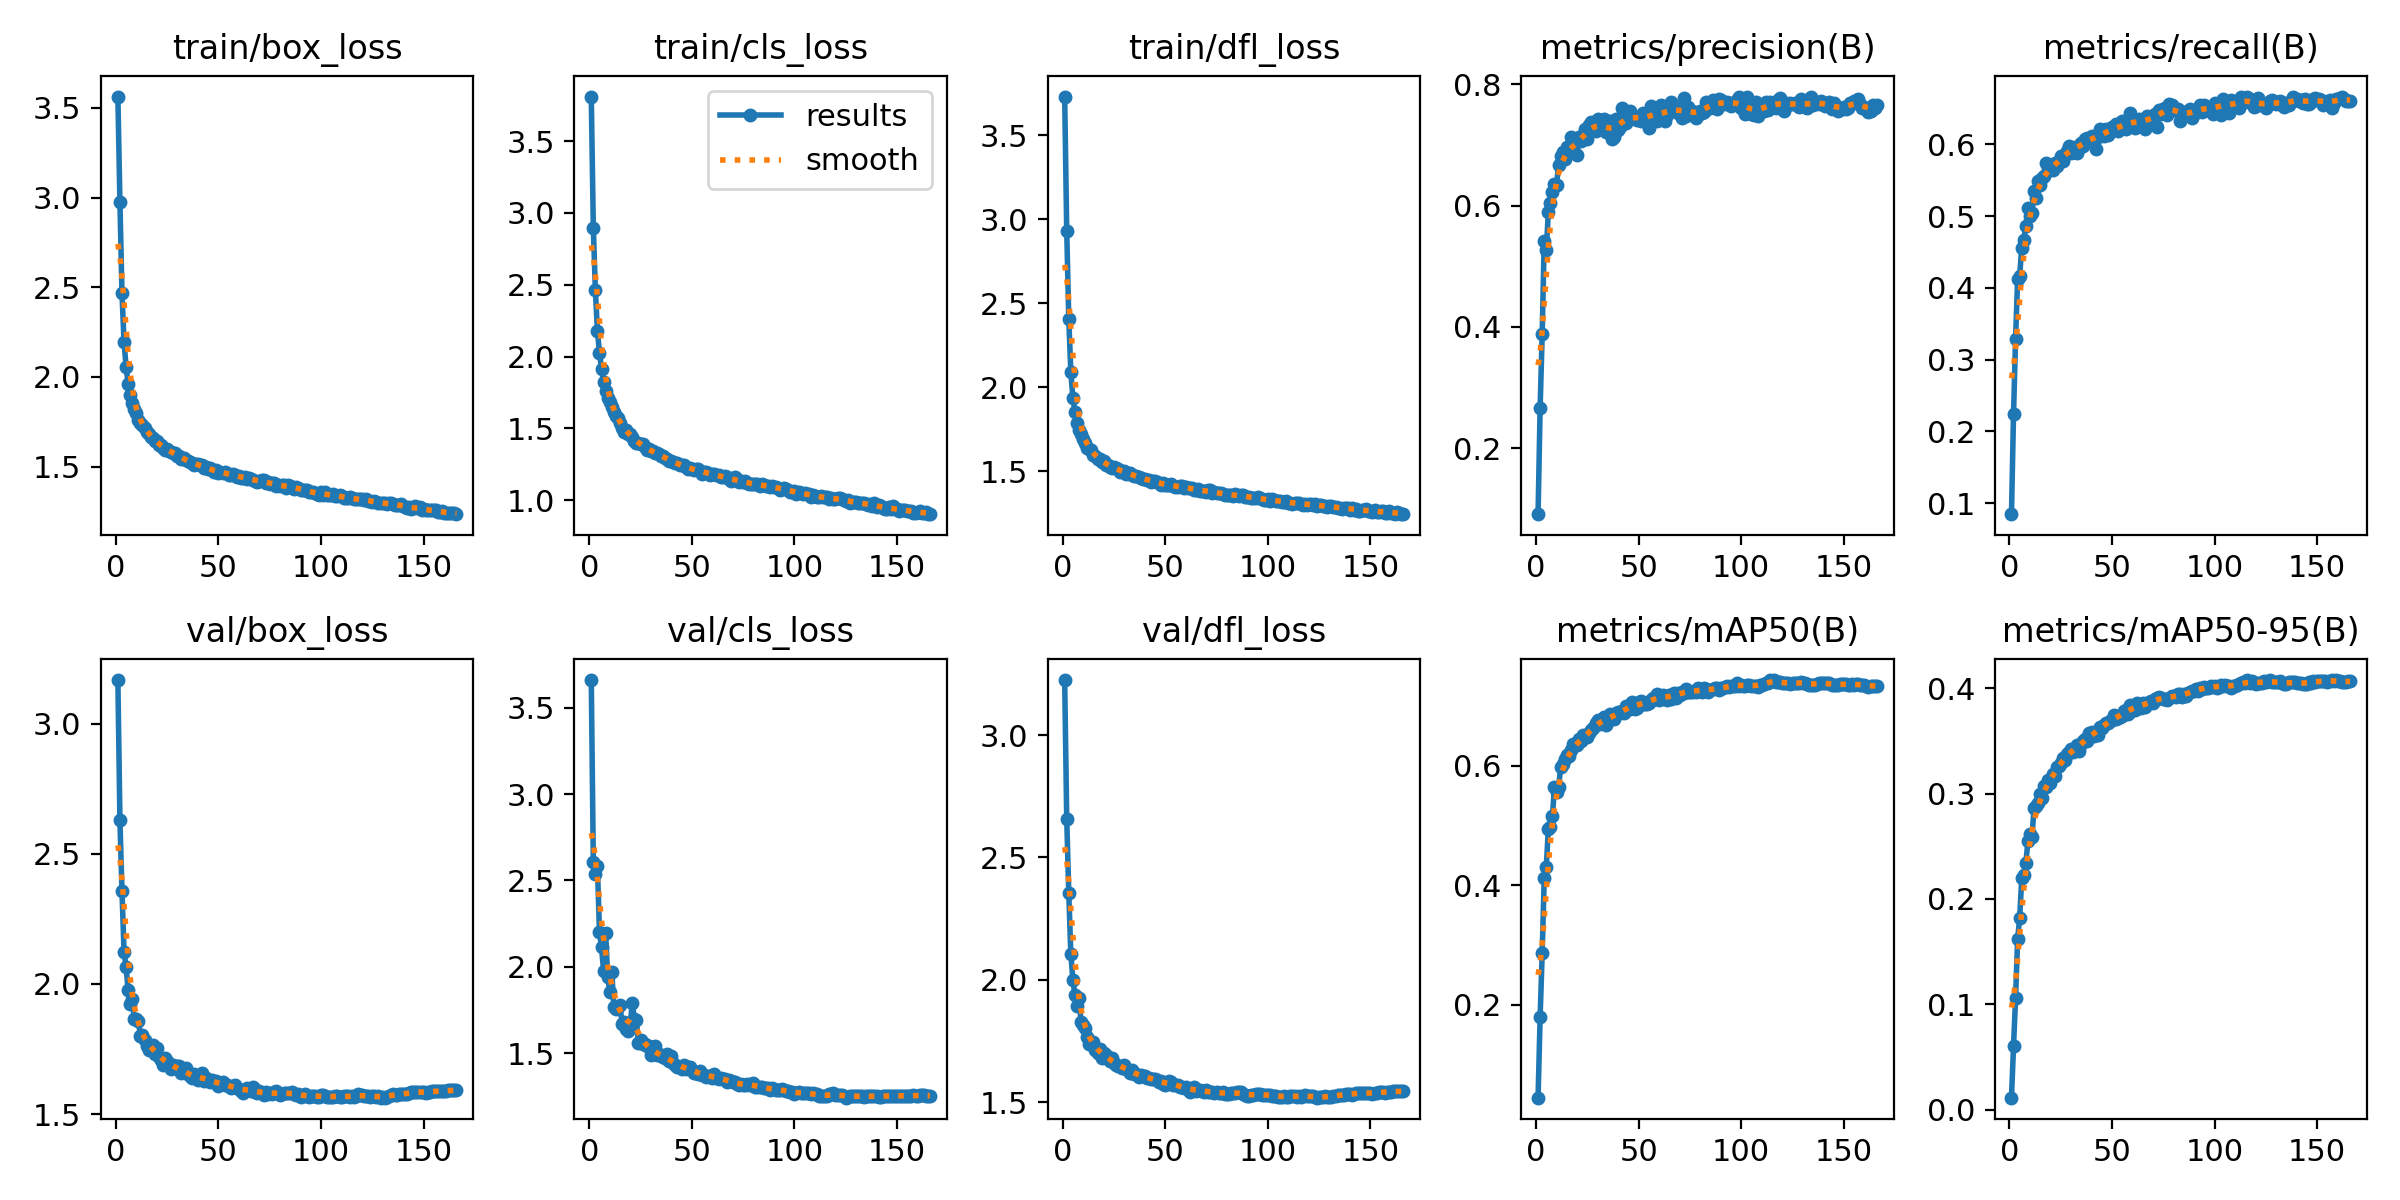

The table this chart was drawn from, first rows:
epoch, train/box_loss, train/cls_loss, train/dfl_loss, metrics/precision(B), metrics/recall(B), metrics/mAP50(B), metrics/mAP50-95(B), val/box_loss, val/cls_loss, val/dfl_loss, lr/pg0, lr/pg1, lr/pg2
1, 3.563, 3.81, 3.73, 0.09113, 0.08478, 0.0444, 0.01157, 3.168, 3.66, 3.225, 0.07004, 0.003329, 0.003329
2, 2.975, 2.897, 2.933, 0.2663, 0.2243, 0.1796, 0.06021, 2.629, 2.605, 2.659, 0.04, 0.006629, 0.006629
3, 2.466, 2.461, 2.407, 0.388, 0.3292, 0.2859, 0.106, 2.358, 2.538, 2.355, 0.009939, 0.009897, 0.009897
4, 2.197, 2.177, 2.089, 0.5421, 0.4124, 0.4117, 0.1619, 2.124, 2.582, 2.107, 0.009851, 0.009851, 0.009851
5, 2.055, 2.026, 1.938, 0.5263, 0.4172, 0.4298, 0.1822, 2.066, 2.2, 1.999, 0.009851, 0.009851, 0.009851
6, 1.962, 1.915, 1.854, 0.5896, 0.456, 0.4949, 0.2197, 1.976, 2.113, 1.939, 0.009802, 0.009802, 0.009802
7, 1.898, 1.821, 1.788, 0.6036, 0.4666, 0.4978, 0.2223, 1.921, 1.976, 1.893, 0.009753, 0.009753, 0.009753
8, 1.856, 1.759, 1.748, 0.6221, 0.4856, 0.5165, 0.2338, 1.941, 2.194, 1.923, 0.009703, 0.009703, 0.009703
9, 1.819, 1.712, 1.722, 0.6351, 0.5114, 0.5637, 0.2547, 1.864, 1.944, 1.825, 0.009654, 0.009654, 0.009654
10, 1.8, 1.683, 1.69, 0.6346, 0.4996, 0.5556, 0.2612, 1.867, 1.856, 1.814, 0.009604, 0.009604, 0.009604
11, 1.76, 1.646, 1.671, 0.6662, 0.5047, 0.5643, 0.2592, 1.857, 1.97, 1.804, 0.009555, 0.009555, 0.009555
12, 1.743, 1.617, 1.637, 0.6815, 0.5354, 0.5975, 0.2863, 1.801, 1.768, 1.767, 0.009505, 0.009505, 0.009505
13, 1.731, 1.585, 1.632, 0.689, 0.525, 0.6037, 0.2879, 1.803, 1.757, 1.739, 0.009456, 0.009456, 0.009456
14, 1.717, 1.571, 1.625, 0.6761, 0.5493, 0.6107, 0.2912, 1.783, 1.769, 1.741, 0.009406, 0.009406, 0.009406
15, 1.693, 1.537, 1.597, 0.6962, 0.5439, 0.6176, 0.3, 1.761, 1.777, 1.745, 0.009357, 0.009357, 0.009357
16, 1.681, 1.502, 1.588, 0.6863, 0.5529, 0.6163, 0.2958, 1.746, 1.672, 1.715, 0.009307, 0.009307, 0.009307
17, 1.663, 1.477, 1.575, 0.7139, 0.5565, 0.6257, 0.3068, 1.761, 1.68, 1.702, 0.009258, 0.009258, 0.009258
18, 1.661, 1.491, 1.573, 0.6893, 0.5742, 0.6372, 0.3058, 1.764, 1.641, 1.718, 0.009208, 0.009208, 0.009208
19, 1.643, 1.463, 1.554, 0.7053, 0.5645, 0.636, 0.3132, 1.73, 1.626, 1.681, 0.009158, 0.009158, 0.009158
20, 1.644, 1.458, 1.563, 0.6837, 0.564, 0.6348, 0.3097, 1.754, 1.667, 1.699, 0.009109, 0.009109, 0.009109
21, 1.621, 1.441, 1.538, 0.7138, 0.5644, 0.6441, 0.3187, 1.72, 1.793, 1.693, 0.009059, 0.009059, 0.009059
22, 1.619, 1.412, 1.537, 0.7073, 0.5742, 0.6412, 0.3167, 1.709, 1.698, 1.679, 0.00901, 0.00901, 0.00901
23, 1.602, 1.401, 1.527, 0.716, 0.5697, 0.6517, 0.3253, 1.69, 1.691, 1.668, 0.00896, 0.00896, 0.00896
24, 1.593, 1.4, 1.519, 0.7262, 0.5747, 0.6486, 0.3261, 1.714, 1.558, 1.679, 0.008911, 0.008911, 0.008911
25, 1.6, 1.388, 1.526, 0.7094, 0.5838, 0.6489, 0.3293, 1.704, 1.579, 1.66, 0.008861, 0.008861, 0.008861
26, 1.588, 1.389, 1.518, 0.7333, 0.5763, 0.6541, 0.3336, 1.688, 1.553, 1.65, 0.008812, 0.008812, 0.008812
27, 1.582, 1.372, 1.512, 0.7374, 0.5856, 0.66, 0.3317, 1.674, 1.553, 1.649, 0.008762, 0.008762, 0.008762
28, 1.574, 1.348, 1.497, 0.7344, 0.5912, 0.6637, 0.3373, 1.687, 1.54, 1.646, 0.008713, 0.008713, 0.008713
29, 1.575, 1.353, 1.504, 0.7224, 0.5972, 0.672, 0.3391, 1.675, 1.541, 1.638, 0.008663, 0.008663, 0.008663
30, 1.56, 1.341, 1.499, 0.7426, 0.588, 0.6772, 0.3424, 1.683, 1.49, 1.651, 0.008614, 0.008614, 0.008614
31, 1.559, 1.34, 1.485, 0.7276, 0.5953, 0.6693, 0.3392, 1.686, 1.5, 1.635, 0.008564, 0.008564, 0.008564
32, 1.544, 1.326, 1.49, 0.7299, 0.5966, 0.6764, 0.3417, 1.658, 1.543, 1.63, 0.008515, 0.008515, 0.008515
33, 1.55, 1.329, 1.488, 0.7429, 0.5879, 0.6811, 0.346, 1.661, 1.491, 1.619, 0.008466, 0.008466, 0.008466
34, 1.539, 1.32, 1.477, 0.722, 0.5948, 0.6681, 0.3405, 1.677, 1.493, 1.631, 0.008416, 0.008416, 0.008416
35, 1.529, 1.311, 1.473, 0.7257, 0.6023, 0.6746, 0.3471, 1.653, 1.484, 1.615, 0.008367, 0.008367, 0.008367
36, 1.529, 1.31, 1.469, 0.7393, 0.5977, 0.6859, 0.3502, 1.647, 1.478, 1.613, 0.008317, 0.008317, 0.008317
37, 1.52, 1.296, 1.466, 0.71, 0.607, 0.6834, 0.3519, 1.64, 1.474, 1.602, 0.008268, 0.008268, 0.008268
38, 1.51, 1.286, 1.462, 0.7133, 0.6087, 0.678, 0.3498, 1.654, 1.498, 1.612, 0.008218, 0.008218, 0.008218
39, 1.513, 1.272, 1.453, 0.743, 0.607, 0.6889, 0.3575, 1.641, 1.455, 1.608, 0.008169, 0.008169, 0.008169
40, 1.514, 1.274, 1.457, 0.7245, 0.6121, 0.6895, 0.3581, 1.63, 1.482, 1.607, 0.008119, 0.008119, 0.008119
41, 1.512, 1.266, 1.45, 0.7289, 0.6102, 0.6884, 0.3542, 1.638, 1.442, 1.599, 0.00807, 0.00807, 0.00807
42, 1.511, 1.257, 1.451, 0.7609, 0.5937, 0.6922, 0.3581, 1.66, 1.43, 1.6, 0.00802, 0.00802, 0.00802
43, 1.491, 1.256, 1.436, 0.7362, 0.6105, 0.6888, 0.3552, 1.629, 1.418, 1.594, 0.007971, 0.007971, 0.007971
44, 1.495, 1.248, 1.44, 0.7355, 0.6217, 0.6999, 0.3629, 1.639, 1.422, 1.595, 0.007921, 0.007921, 0.007921
45, 1.486, 1.246, 1.44, 0.7437, 0.6137, 0.7006, 0.3623, 1.633, 1.407, 1.593, 0.007872, 0.007872, 0.007872
46, 1.49, 1.242, 1.437, 0.7555, 0.6123, 0.6956, 0.3649, 1.623, 1.432, 1.592, 0.007822, 0.007822, 0.007822
47, 1.483, 1.229, 1.429, 0.7472, 0.6218, 0.7063, 0.3673, 1.63, 1.41, 1.582, 0.007772, 0.007772, 0.007772
48, 1.47, 1.219, 1.419, 0.7468, 0.6137, 0.6946, 0.3667, 1.621, 1.419, 1.584, 0.007723, 0.007723, 0.007723
49, 1.479, 1.226, 1.431, 0.7407, 0.6169, 0.6964, 0.3693, 1.627, 1.422, 1.576, 0.007673, 0.007673, 0.007673
50, 1.464, 1.216, 1.417, 0.744, 0.6238, 0.706, 0.3701, 1.609, 1.403, 1.568, 0.007624, 0.007624, 0.007624
51, 1.47, 1.211, 1.417, 0.7396, 0.6209, 0.7087, 0.3743, 1.617, 1.386, 1.573, 0.007574, 0.007574, 0.007574
52, 1.463, 1.214, 1.419, 0.752, 0.6281, 0.7042, 0.371, 1.624, 1.388, 1.585, 0.007525, 0.007525, 0.007525
53, 1.472, 1.215, 1.422, 0.7492, 0.6184, 0.7032, 0.3721, 1.613, 1.381, 1.58, 0.007476, 0.007476, 0.007476
54, 1.464, 1.205, 1.414, 0.7427, 0.6225, 0.7039, 0.3724, 1.61, 1.396, 1.57, 0.007426, 0.007426, 0.007426
55, 1.456, 1.185, 1.407, 0.7276, 0.6321, 0.7046, 0.3739, 1.607, 1.375, 1.571, 0.007377, 0.007377, 0.007377
56, 1.452, 1.194, 1.406, 0.764, 0.6243, 0.7103, 0.3785, 1.6, 1.373, 1.571, 0.007327, 0.007327, 0.007327
57, 1.459, 1.194, 1.414, 0.7588, 0.6208, 0.7137, 0.379, 1.607, 1.362, 1.562, 0.007278, 0.007278, 0.007278
58, 1.455, 1.192, 1.41, 0.7491, 0.6312, 0.7115, 0.3758, 1.613, 1.371, 1.563, 0.007228, 0.007228, 0.007228
59, 1.445, 1.175, 1.401, 0.74, 0.6439, 0.7205, 0.384, 1.602, 1.368, 1.558, 0.007178, 0.007178, 0.007178
60, 1.448, 1.184, 1.404, 0.7503, 0.6279, 0.7108, 0.3788, 1.596, 1.357, 1.561, 0.007129, 0.007129, 0.007129
... 106 more rows
